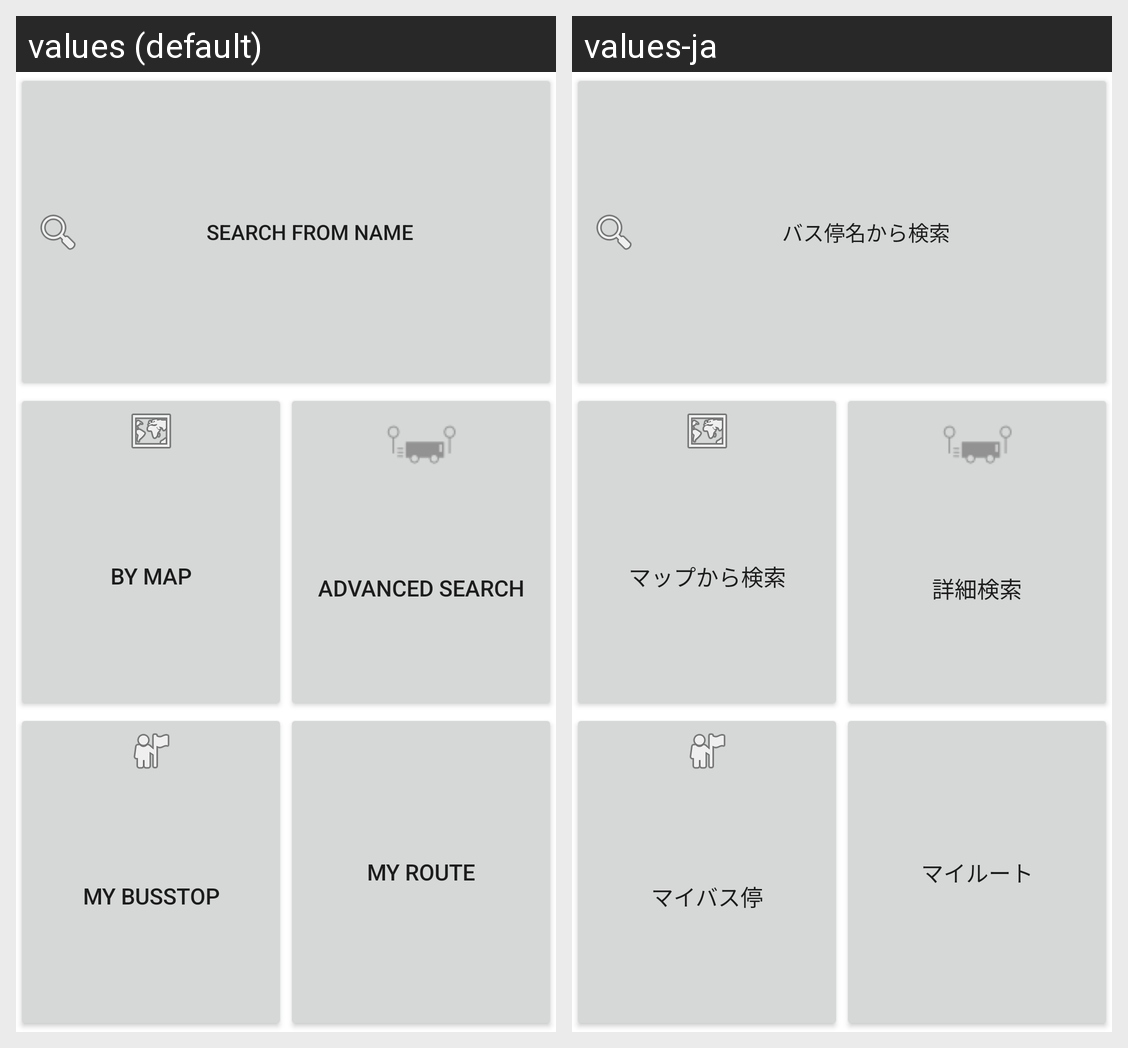

The Android screen above is rendered under two locales of the same app. Produce the string resources it draws, with the default and per-locale values.
Android screen res/layout/main.xml rendered under 2 locales, left to right: values (default), values-ja. Device: Nexus 5 (rendered at 1080×1920; each locale shown at half size, 540×960, under a caption strip naming it); theme Theme.MaterialComponents.DayNight.NoActionBar.
Strings drawn on this screen, with the default value and each locale's value (text and hints the layout hard-codes, and strings that could not be matched under every locale, appear in the picture but are not listed):

search_name_of_bus_stop
  values: Search from name
  values-ja: バス停名から検索

advanced_search
  values: advanced search
  values-ja: 詳細検索

my_bus_stop
  values: My BusStop
  values-ja: マイバス停

my_route
  values: My Route
  values-ja: マイルート
